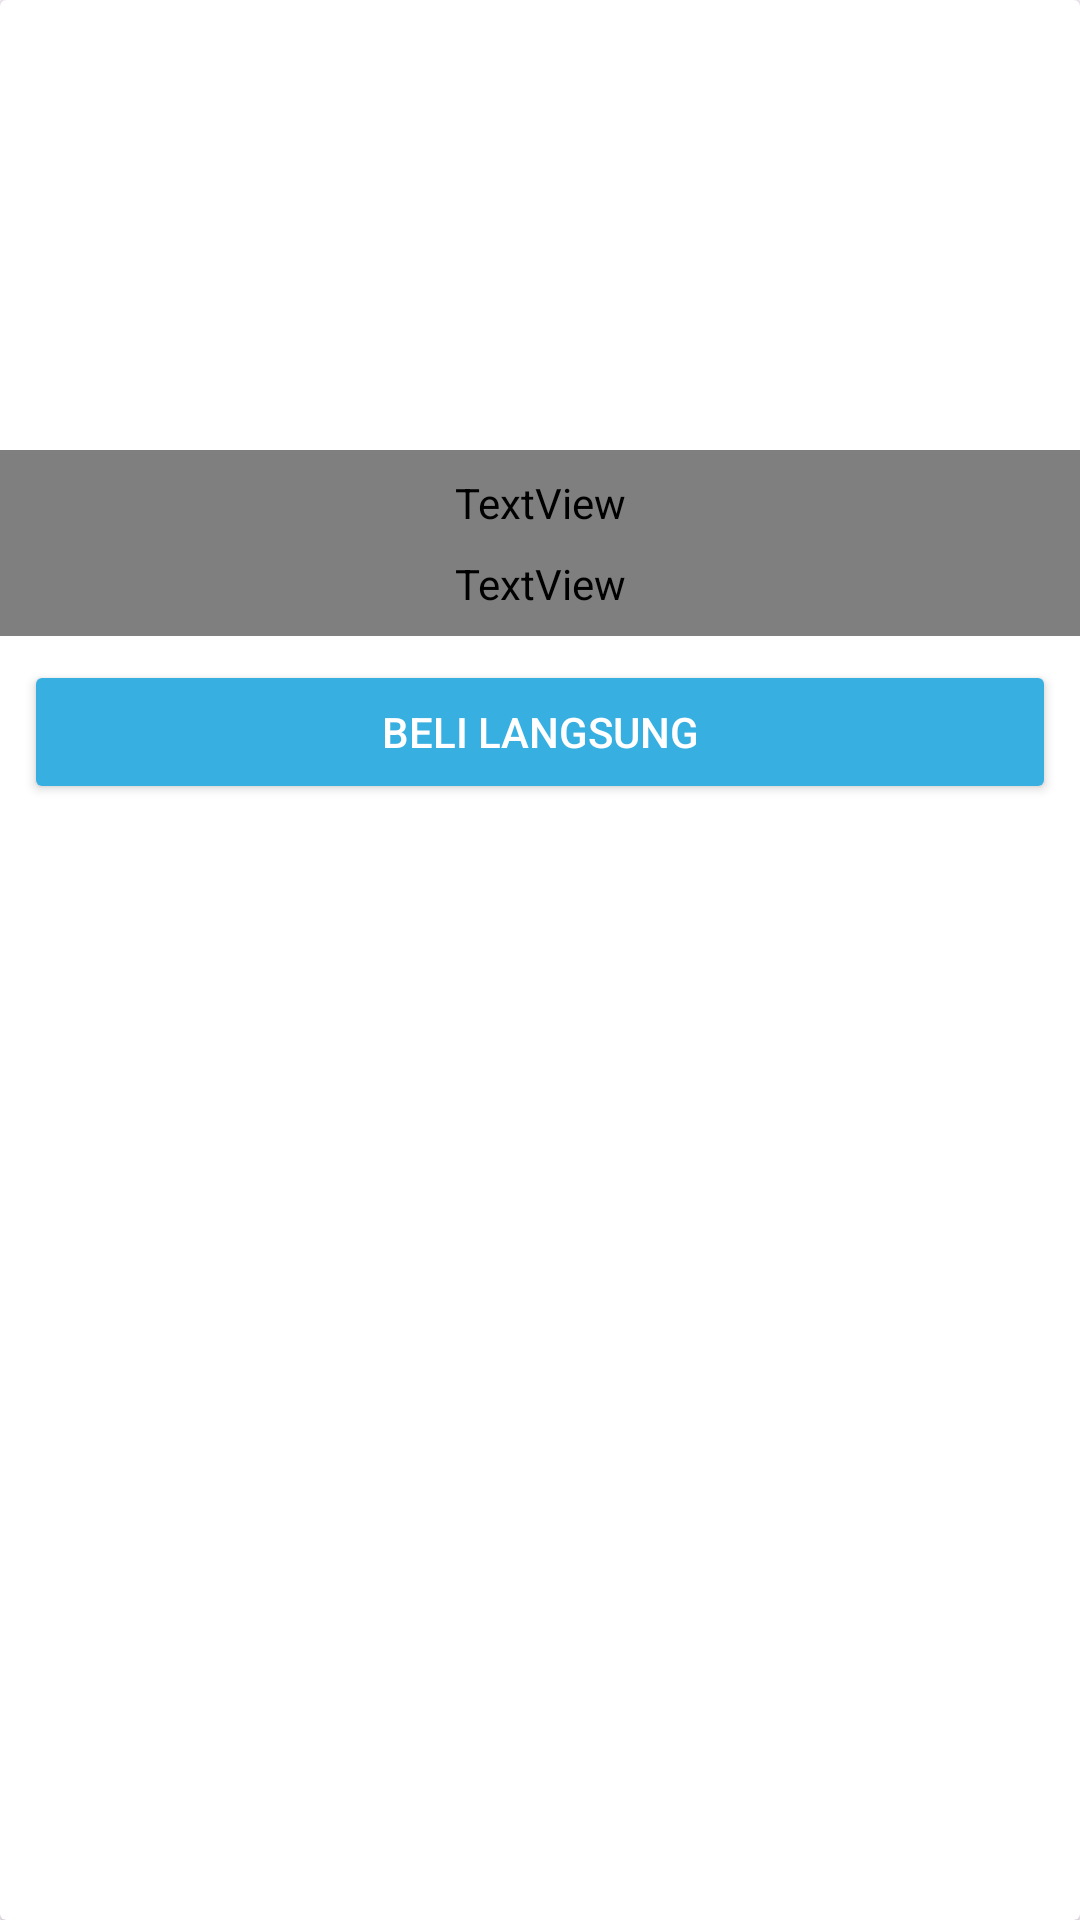

This screen was rendered from an Android layout file. Write that file and the resources it references.
<!-- AndroidManifest.xml: application theme Theme.SaeShop -->
<!-- res/layout/productlist_view.xml -->
<androidx.cardview.widget.CardView
    xmlns:android="http://schemas.android.com/apk/res/android"
    xmlns:tools="http://schemas.android.com/tools"
    android:layout_width="match_parent"
    android:layout_height="wrap_content"
    android:layout_margin="8dp"
    android:orientation="vertical"
    android:elevation="4dp"
    android:background="@android:color/white">

    <LinearLayout
        android:layout_width="match_parent"
        android:layout_height="wrap_content"
        android:orientation="vertical">

        <ImageView
            android:id="@+id/imageViewProduct"
            android:layout_width="match_parent"
            android:layout_height="150dp"
            android:scaleType="centerCrop"
            tools:src="@drawable/ic_launcher_foreground" />

        <TextView
            android:id="@+id/textViewName"
            android:layout_width="match_parent"
            android:layout_height="wrap_content"
            android:padding="8dp"
            android:text="Nama Produk"
            android:textSize="14sp"
            android:maxLines="2"
            android:ellipsize="end"
            android:fontFamily="@font/poppins_bold"
            tools:text="BAREBONES GAMING SYSTEM AMD RYZEN" />

        <TextView
            android:id="@+id/textViewPrice"
            android:layout_width="match_parent"
            android:layout_height="wrap_content"
            android:paddingHorizontal="8dp"
            android:paddingBottom="8dp"
            android:text="Rp 0"
            android:textColor="@color/base02"
            android:fontFamily="@font/poppins_medium"
            android:textSize="16sp"
            tools:text="Rp 20,500,000" />

        <Button
            android:id="@+id/buttonBuy"
            android:layout_width="match_parent"
            android:layout_height="wrap_content"
            android:layout_margin="8dp"
            android:backgroundTint="@color/base03"
            android:text="Beli Langsung"
            android:textColor="@android:color/white" />
    </LinearLayout>
</androidx.cardview.widget.CardView>
<!-- resources referenced by this layout -->
<resources>
  <color name="base02">#2F80ED</color>
  <color name="base03">#37AFE1</color>
  <style name="Theme.SaeShop" parent="Base.Theme.SaeShop" />
  <style name="Base.Theme.SaeShop" parent="Theme.Material3.DayNight.NoActionBar">
          
          
      </style>
</resources>
